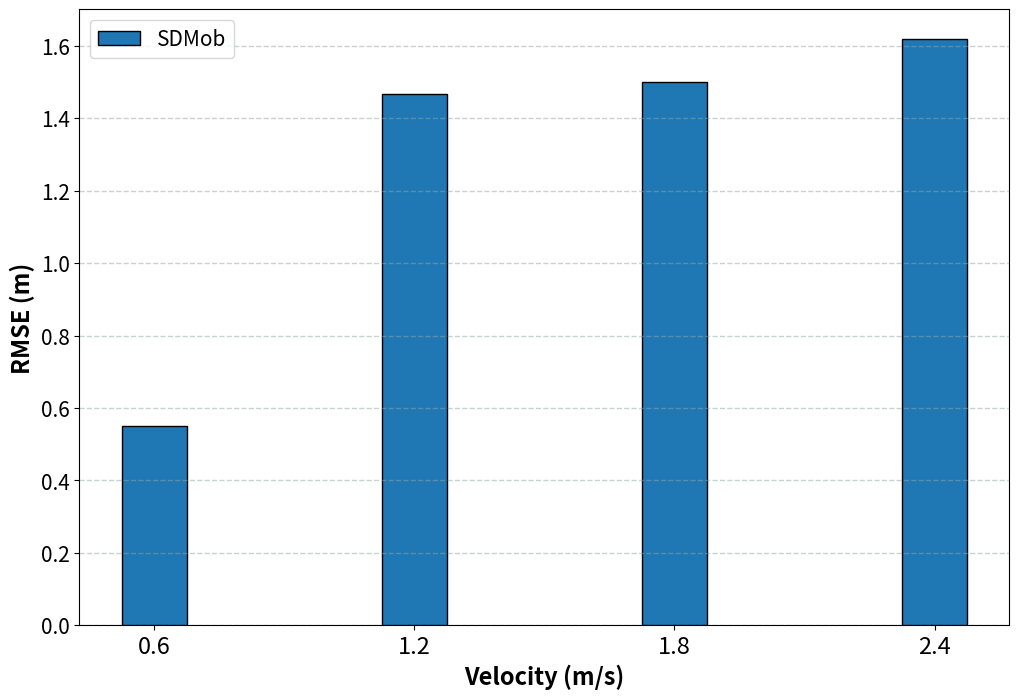
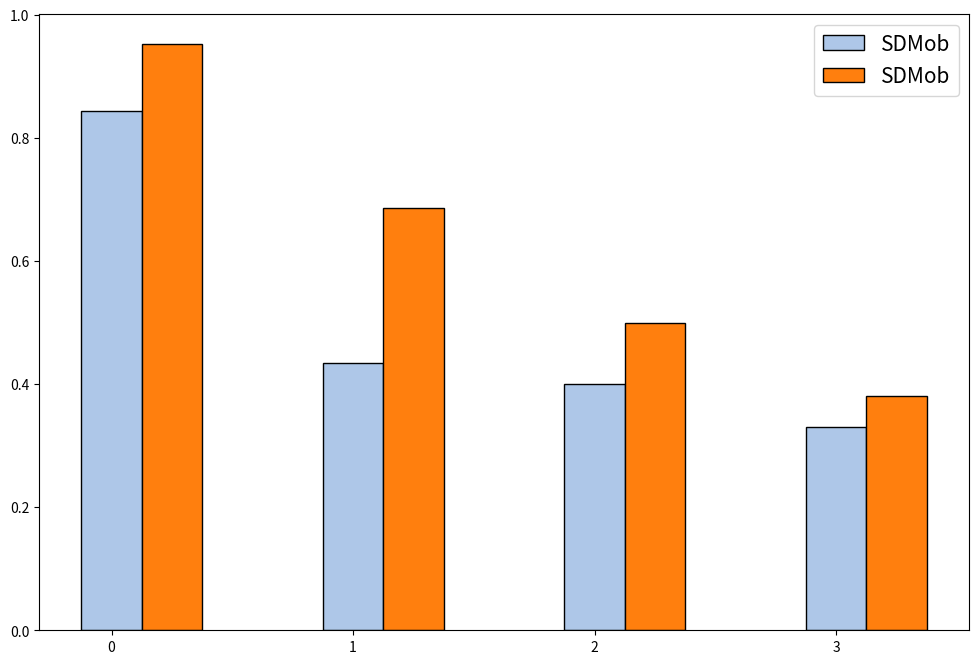

Generate these figures, in order, with matplotlib: (Note: this script raises an exception after producing the figures.)
import numpy as np 
import matplotlib.pyplot as plt 

# set width of bar 
barWidth = 0.25
fig = plt.subplots(figsize =(12, 8)) 

# set height of bar 

br1=[0.6,1.2,1.8,2.5]
PDR=[0.953068592058,0.685920577617329	,	0.50, 0.381294964028777]
filt=[0.843333333333333,	0.434782608695652,	0.40,0.33	]


RMSE= [0.549565647199233,	1.46701442321579,	1.5,	1.61898528915896]


# OH=[1149, 1215	1721]

# Set position of bar on X axis 
br1 = np.arange(4) 
br2 = [x + barWidth for x in br1] 
# br3 = [x + barWidth for x in br2] 

colors = iter([plt.cm.tab20(i) for i in range(20)])

# next(colors)
# next(colors)
# next(colors)

plt.grid(color='#95a5a6', linestyle='--', linewidth=1, axis='y', alpha=0.5)


# Make the plot 
plt.bar(br1, RMSE, width = barWidth, 
		edgecolor ='black', label ='SDMob', color=[next(colors)]) 


# Adding Xticks 
plt.xlabel('Velocity (m/s)', fontweight ='bold',fontsize=17) 
plt.ylabel('RMSE (m)', fontweight ='bold',fontsize=17) 


plt.xticks(br1, 
		['0.6', '1.2', '1.8', '2.4'],fontsize=17) 
plt.yticks(fontsize=15)
plt.legend(fontsize=15)

plt.show() 


fig = plt.subplots(figsize =(12, 8)) 
plt.bar(br1, filt, width = barWidth, 
		edgecolor ='black', label ='SDMob', color=[next(colors)]) 
plt.bar(br2, PDR, width = barWidth, 
		edgecolor ='black', label ='SDMob', color=[next(colors)]) 
plt.legend(fontsize=15)
plt.xticks(br1, 
		['1', '2', '3'],fontsize=17) 
plt.xlabel('Velocity (m/s)', fontweight ='bold',fontsize=17) 
plt.ylabel('Reception Ratio (%)', fontweight ='bold',fontsize=17) 

plt.show() 
